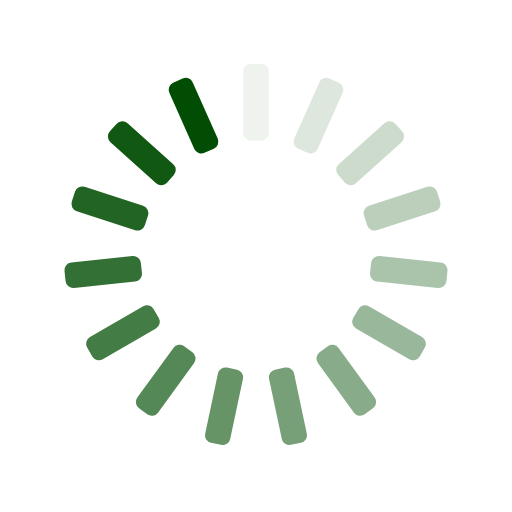
t = 0.00 s
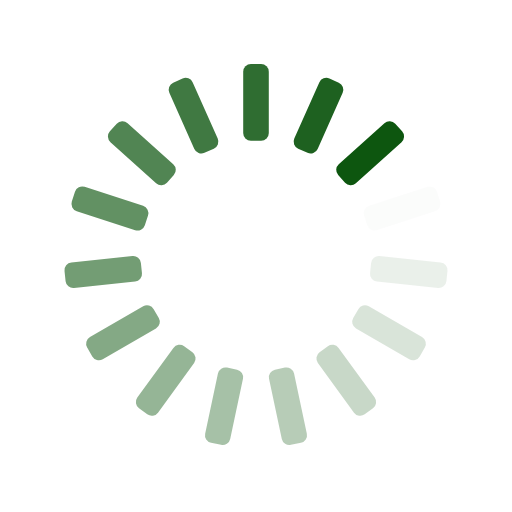
t = 0.25 s
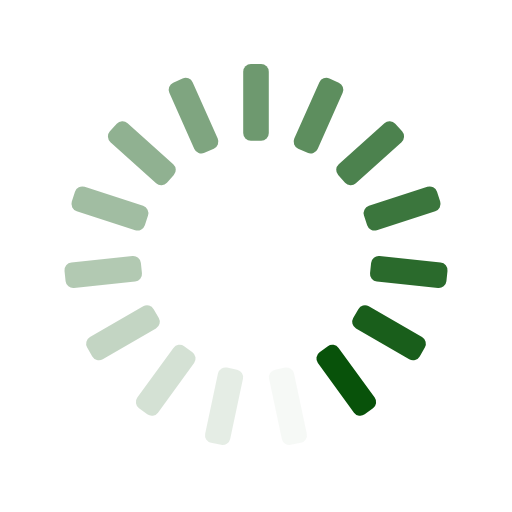
t = 0.50 s
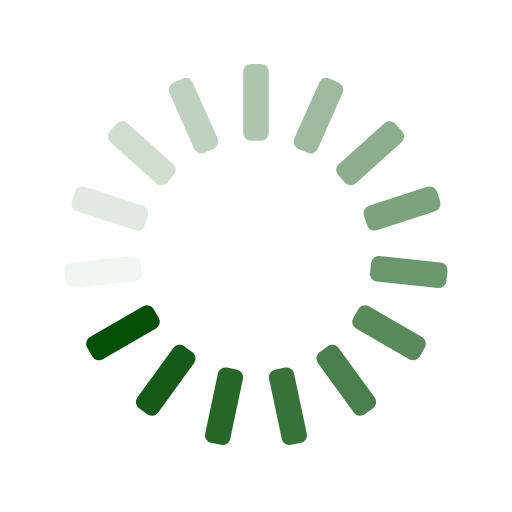
t = 0.75 s

The animated SVG that drew these frames (rendered in a browser with its animation timeline set to each time). Animation: 15 SMIL elements (animate=15); one cycle of 1.00 s, repeats indefinitely.

<svg xmlns="http://www.w3.org/2000/svg" xmlns:xlink="http://www.w3.org/1999/xlink" style="margin:auto;background:transparent;display:block;" width="200px" height="200px" viewBox="0 0 100 100" preserveAspectRatio="xMidYMid">
<g transform="rotate(0 50 50)">
  <rect x="47.5" y="12.5" rx="1.5" ry="1.5" width="5" height="15" fill="#004d03">
    <animate attributeName="opacity" values="1;0" keyTimes="0;1" dur="1s" begin="-0.9333333333333333s" repeatCount="indefinite"></animate>
  </rect>
</g><g transform="rotate(24 50 50)">
  <rect x="47.5" y="12.5" rx="1.5" ry="1.5" width="5" height="15" fill="#004d03">
    <animate attributeName="opacity" values="1;0" keyTimes="0;1" dur="1s" begin="-0.8666666666666667s" repeatCount="indefinite"></animate>
  </rect>
</g><g transform="rotate(48 50 50)">
  <rect x="47.5" y="12.5" rx="1.5" ry="1.5" width="5" height="15" fill="#004d03">
    <animate attributeName="opacity" values="1;0" keyTimes="0;1" dur="1s" begin="-0.8s" repeatCount="indefinite"></animate>
  </rect>
</g><g transform="rotate(72 50 50)">
  <rect x="47.5" y="12.5" rx="1.5" ry="1.5" width="5" height="15" fill="#004d03">
    <animate attributeName="opacity" values="1;0" keyTimes="0;1" dur="1s" begin="-0.7333333333333333s" repeatCount="indefinite"></animate>
  </rect>
</g><g transform="rotate(96 50 50)">
  <rect x="47.5" y="12.5" rx="1.5" ry="1.5" width="5" height="15" fill="#004d03">
    <animate attributeName="opacity" values="1;0" keyTimes="0;1" dur="1s" begin="-0.6666666666666666s" repeatCount="indefinite"></animate>
  </rect>
</g><g transform="rotate(120 50 50)">
  <rect x="47.5" y="12.5" rx="1.5" ry="1.5" width="5" height="15" fill="#004d03">
    <animate attributeName="opacity" values="1;0" keyTimes="0;1" dur="1s" begin="-0.6s" repeatCount="indefinite"></animate>
  </rect>
</g><g transform="rotate(144 50 50)">
  <rect x="47.5" y="12.5" rx="1.5" ry="1.5" width="5" height="15" fill="#004d03">
    <animate attributeName="opacity" values="1;0" keyTimes="0;1" dur="1s" begin="-0.5333333333333333s" repeatCount="indefinite"></animate>
  </rect>
</g><g transform="rotate(168 50 50)">
  <rect x="47.5" y="12.5" rx="1.5" ry="1.5" width="5" height="15" fill="#004d03">
    <animate attributeName="opacity" values="1;0" keyTimes="0;1" dur="1s" begin="-0.4666666666666667s" repeatCount="indefinite"></animate>
  </rect>
</g><g transform="rotate(192 50 50)">
  <rect x="47.5" y="12.5" rx="1.5" ry="1.5" width="5" height="15" fill="#004d03">
    <animate attributeName="opacity" values="1;0" keyTimes="0;1" dur="1s" begin="-0.4s" repeatCount="indefinite"></animate>
  </rect>
</g><g transform="rotate(216 50 50)">
  <rect x="47.5" y="12.5" rx="1.5" ry="1.5" width="5" height="15" fill="#004d03">
    <animate attributeName="opacity" values="1;0" keyTimes="0;1" dur="1s" begin="-0.3333333333333333s" repeatCount="indefinite"></animate>
  </rect>
</g><g transform="rotate(240 50 50)">
  <rect x="47.5" y="12.5" rx="1.5" ry="1.5" width="5" height="15" fill="#004d03">
    <animate attributeName="opacity" values="1;0" keyTimes="0;1" dur="1s" begin="-0.26666666666666666s" repeatCount="indefinite"></animate>
  </rect>
</g><g transform="rotate(264 50 50)">
  <rect x="47.5" y="12.5" rx="1.5" ry="1.5" width="5" height="15" fill="#004d03">
    <animate attributeName="opacity" values="1;0" keyTimes="0;1" dur="1s" begin="-0.2s" repeatCount="indefinite"></animate>
  </rect>
</g><g transform="rotate(288 50 50)">
  <rect x="47.5" y="12.5" rx="1.5" ry="1.5" width="5" height="15" fill="#004d03">
    <animate attributeName="opacity" values="1;0" keyTimes="0;1" dur="1s" begin="-0.13333333333333333s" repeatCount="indefinite"></animate>
  </rect>
</g><g transform="rotate(312 50 50)">
  <rect x="47.5" y="12.5" rx="1.5" ry="1.5" width="5" height="15" fill="#004d03">
    <animate attributeName="opacity" values="1;0" keyTimes="0;1" dur="1s" begin="-0.06666666666666667s" repeatCount="indefinite"></animate>
  </rect>
</g><g transform="rotate(336 50 50)">
  <rect x="47.5" y="12.5" rx="1.5" ry="1.5" width="5" height="15" fill="#004d03">
    <animate attributeName="opacity" values="1;0" keyTimes="0;1" dur="1s" begin="0s" repeatCount="indefinite"></animate>
  </rect>
</g>
</svg>
